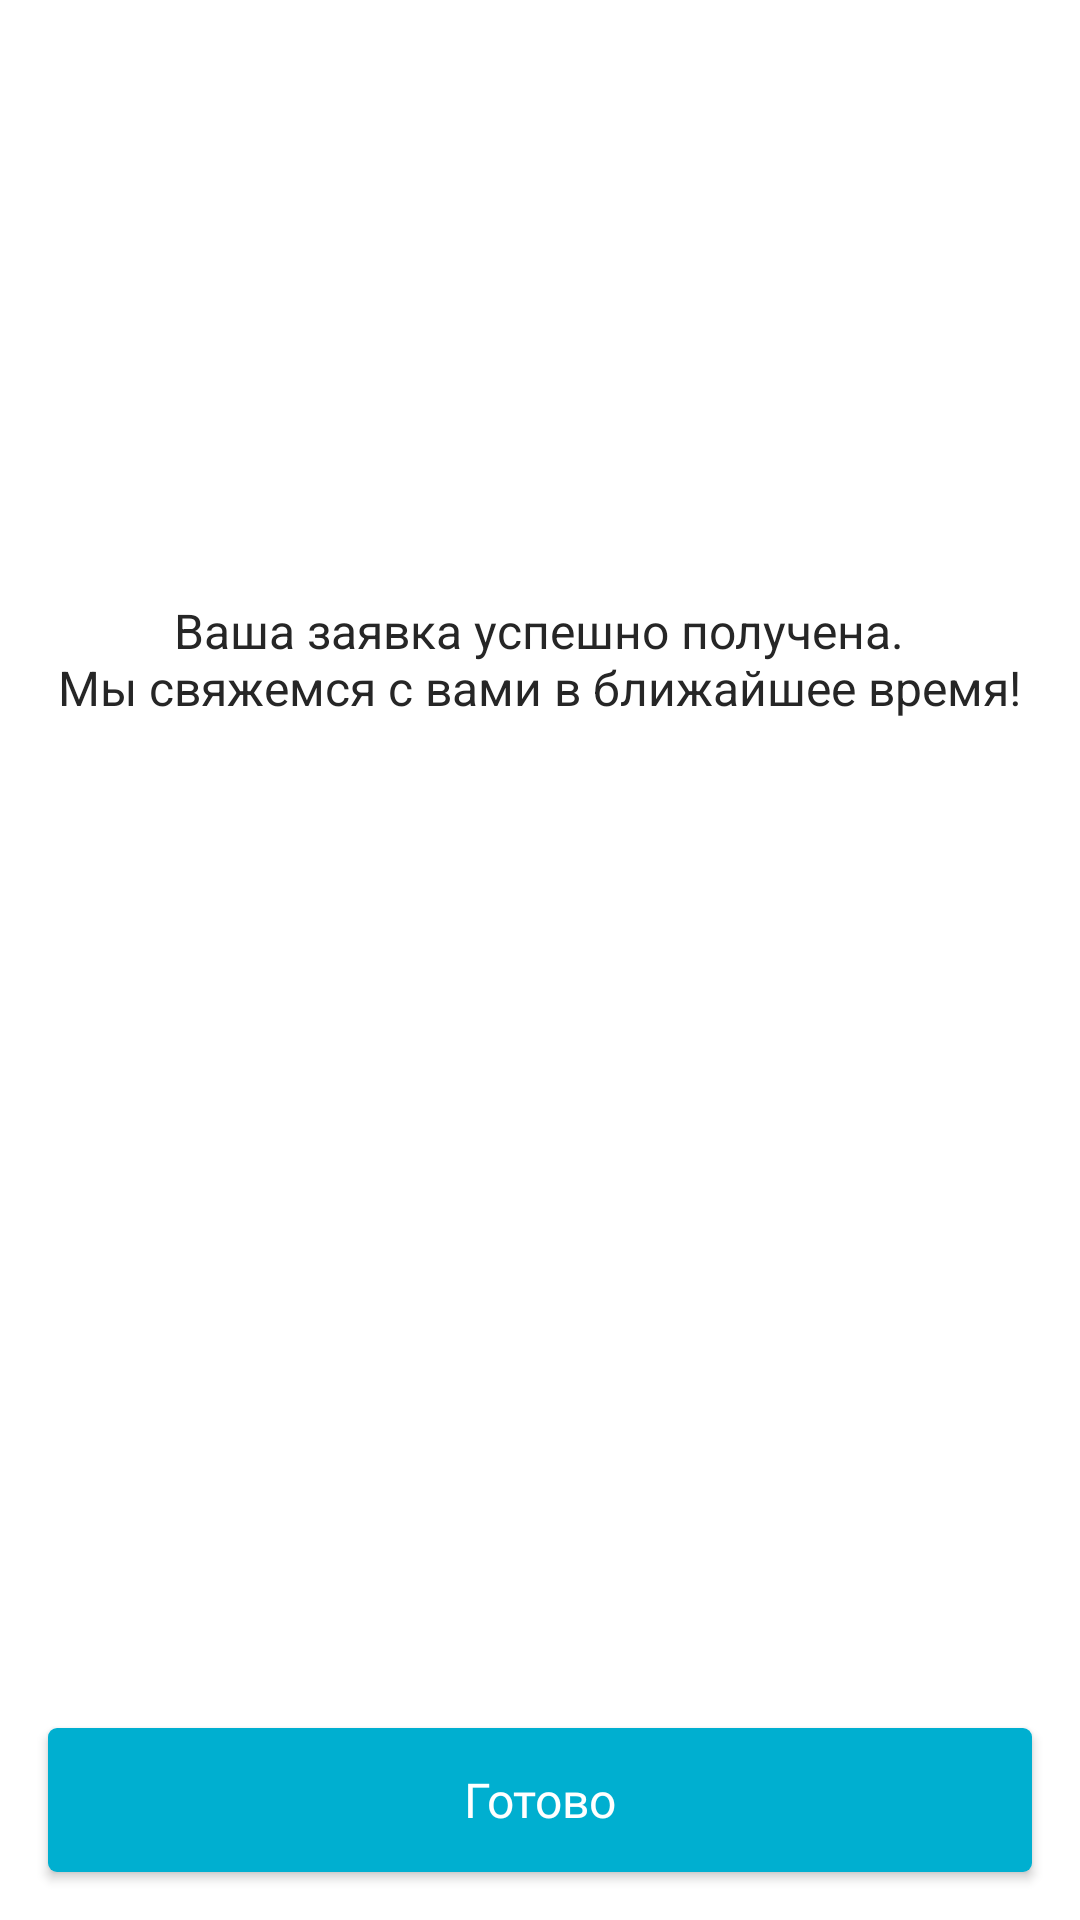

Reconstruct the res/layout file that produces this screen, plus the resources it refers to.
<!-- AndroidManifest.xml: application theme AppTheme -->
<!-- res/layout/activity_thank_you.xml -->
<RelativeLayout xmlns:android="http://schemas.android.com/apk/res/android"
    xmlns:app="http://schemas.android.com/apk/res-auto"
    android:layout_width="match_parent"
    android:layout_height="match_parent"
    android:orientation="vertical">

    <TextView
        android:layout_width="wrap_content"
        android:layout_height="wrap_content"
        android:layout_above="@id/check_iv"
        android:layout_centerHorizontal="true"
        android:layout_margin="@dimen/dp16"
        android:gravity="center"
        android:text="@string/thank_you_txt"
        android:textColor="?android:attr/textColorPrimary"
        android:textSize="16sp" />

    <androidx.appcompat.widget.AppCompatImageView
        android:id="@+id/check_iv"
        android:layout_width="128dp"
        android:layout_height="128dp"
        android:layout_centerInParent="true"
        android:tint="?attr/successColor"
        app:srcCompat="@drawable/ic_check_circle" />

    <Button
        android:id="@+id/close_btn"
        style="@style/Button.Accent"
        android:layout_width="match_parent"
        android:layout_height="wrap_content"
        android:layout_alignParentBottom="true"
        android:layout_gravity="bottom"
        android:layout_margin="@dimen/dp16"
        android:text="@string/ready_btn" />

</RelativeLayout>
<!-- resources referenced by this layout -->
<resources>
  <dimen name="dp16">16dp</dimen>
  <string name="ready_btn">Готово</string>
  <string name="thank_you_txt">Ваша заявка успешно получена.\nМы свяжемся с вами в ближайшее время!</string>
  <style name="Button.Accent">
          <item name="android:textAppearance">@style/RobotoMedium.16</item>
          <item name="android:textColor">@android:color/white</item>
          <item name="android:background">@drawable/button_green_accent_ripple</item>
      </style>
  <style name="AppTheme" parent="Theme.MaterialComponents.Light.NoActionBar.Bridge">
          
          <item name="colorPrimary">@color/colorPrimary</item>
          <item name="colorPrimaryDark">@color/colorPrimaryDark</item>
          <item name="colorAccent">@color/colorAccent</item>
          <item name="successColor">@color/green</item>
  
          <item name="toolbarStyle">@style/ToolbarStyle</item>
  
          <item name="android:textColorPrimary">@color/gray_dark</item>
          <item name="android:textColorSecondary">@color/gray</item>
          <item name="android:textColorTertiary">@android:color/white</item>
          <item name="android:windowBackground">@android:color/white</item>
          <item name="textInputStyle">@style/Widget.MaterialComponents.TextInputLayout.FilledBox
          </item>
      </style>
  <style name="RobotoMedium.16">
          <item name="android:textSize">16sp</item>
      </style>
  <!-- drawable button_green_accent_ripple (drawable-v24) -->
  <?xml version="1.0" encoding="utf-8"?>
  <ripple xmlns:android="http://schemas.android.com/apk/res/android"
      android:color="?android:attr/colorControlHighlight">
  
      <item android:id="@android:id/mask">
          <shape android:shape="rectangle">
              <solid android:color="?android:attr/colorControlHighlight" />
              <corners android:radius="@dimen/dp3" />
          </shape>
      </item>
  
      <item>
          <selector>
              <item
                  android:state_enabled="false"
                  android:id="@android:id/background"
                  android:drawable="@drawable/accent_light_rounded_shape" />
  
              <item
                  android:id="@android:id/background"
                  android:drawable="@drawable/accent_dark_rounded_shape" />
          </selector>
      </item>
  </ripple>
  <color name="colorPrimary">#F5F5F5</color>
  <color name="colorPrimaryDark">#CCCCCC</color>
  <color name="colorAccent">#00AFD0</color>
  <color name="green">#4CAF50</color>
  <style name="ToolbarStyle" parent="Widget.MaterialComponents.Toolbar">
          <item name="android:background">@color/colorPrimary</item>
          <item name="titleTextAppearance">@style/RobotoMedium.20</item>
          <item name="titleTextColor">?android:attr/textColorPrimary</item>
          <item name="subtitleTextAppearance">@style/RobotoRegular.16</item>
          <item name="subtitleTextColor">?android:attr/textColorSecondary</item>
      </style>
  <color name="gray_dark">#262626</color>
  <color name="gray">#999999</color>
  <dimen name="dp3">3dp</dimen>
  <!-- drawable accent_light_rounded_shape (drawable-v24) -->
  <?xml version="1.0" encoding="utf-8"?>
  <shape xmlns:android="http://schemas.android.com/apk/res/android"
      android:shape="rectangle">
      <corners android:radius="@dimen/dp3" />
      <solid android:color="@color/colorAccentLight" />
  </shape>
  <!-- drawable accent_dark_rounded_shape (drawable-v24) -->
  <?xml version="1.0" encoding="utf-8"?>
  <shape xmlns:android="http://schemas.android.com/apk/res/android"
      android:shape="rectangle">
      <corners android:radius="@dimen/dp3" />
      <solid android:color="@color/colorAccent" />
  </shape>
  <style name="RobotoMedium.20">
          <item name="android:textSize">20sp</item>
      </style>
  <style name="RobotoRegular.16">
          <item name="android:textSize">16sp</item>
      </style>
  <color name="colorAccentLight">#BFEBF3</color>
</resources>
